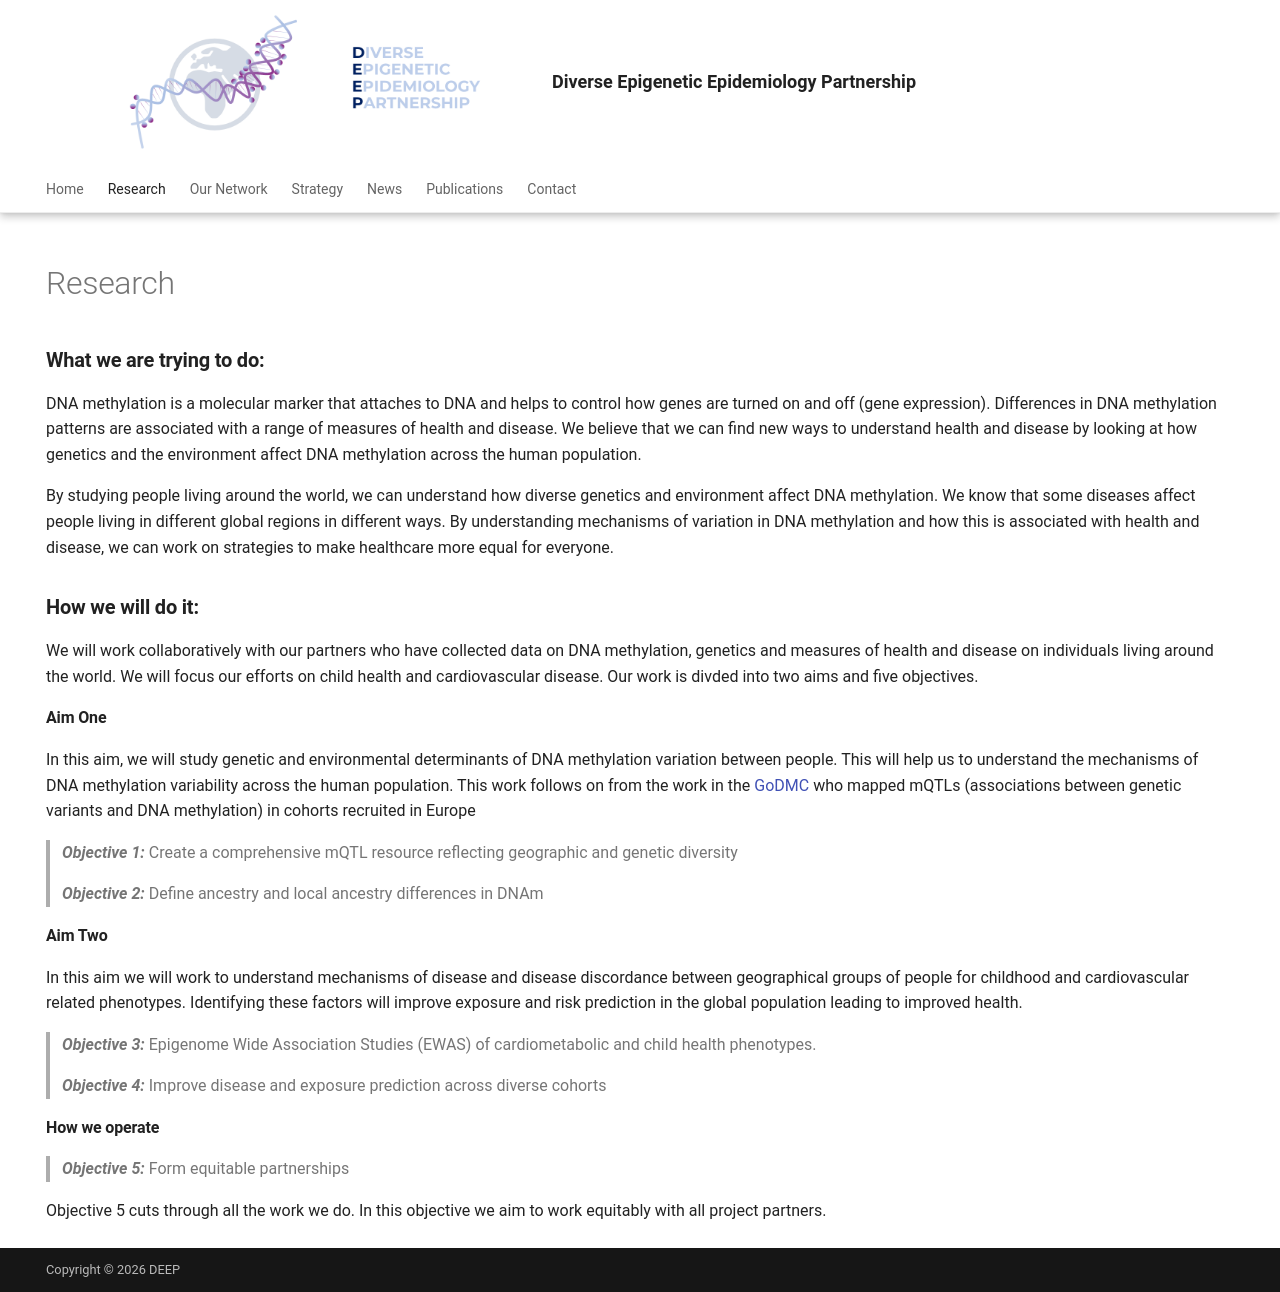

repository: hannah-e/DEEP_site · page: Research/index.html · generator: mkdocs

---
hide:
  - navigation
  - toc
---

# Research

### **What we are trying to do:**
DNA methylation is a molecular marker that attaches to DNA and helps to control how genes are turned on and off (gene expression). Differences in DNA methylation patterns are associated with a range of measures of health and disease. We believe that we can find new ways to understand health and disease by looking at how genetics and the environment affect DNA methylation across the human population.

By studying people living around the world, we can understand how diverse genetics and environment affect DNA methylation. We know that some diseases affect people living in different global regions in different ways. By understanding mechanisms of variation in DNA methylation and how this is associated with health and disease, we can work on strategies to make healthcare more equal for everyone.

### **How we will do it:**
We will work collaboratively with our partners who have collected data on DNA methylation, genetics and measures of health and disease on individuals living around the world. We will focus our efforts on child health and cardiovascular disease. Our work is divded into two aims and five objectives.


#### **Aim One** 
In this aim, we will study genetic and environmental determinants of DNA methylation variation between people. This will help us to understand the mechanisms of DNA methylation variability across the human population. This work follows on from the work in the <a href= "http://www.godmc.org.uk/"target="_blank"> GoDMC</a> who mapped mQTLs (associations between genetic variants and DNA methylation) in cohorts recruited in Europe 

>***Objective 1:*** Create a comprehensive mQTL resource reflecting geographic and genetic diversity

>***Objective 2:*** Define ancestry and local ancestry differences in DNAm




#### **Aim Two**
In this aim we will work to understand mechanisms of disease and disease discordance between geographical groups of people for childhood and cardiovascular related phenotypes. Identifying these factors will improve exposure and risk prediction in the global population leading to improved health.

>***Objective 3:*** Epigenome Wide Association Studies (EWAS) of cardiometabolic and child health phenotypes.

>***Objective 4:*** Improve disease and exposure prediction across diverse cohorts


#### **How we operate**

>***Objective 5:*** Form equitable partnerships

Objective 5 cuts through all the work we do. In this objective we aim to work equitably with all project partners.
